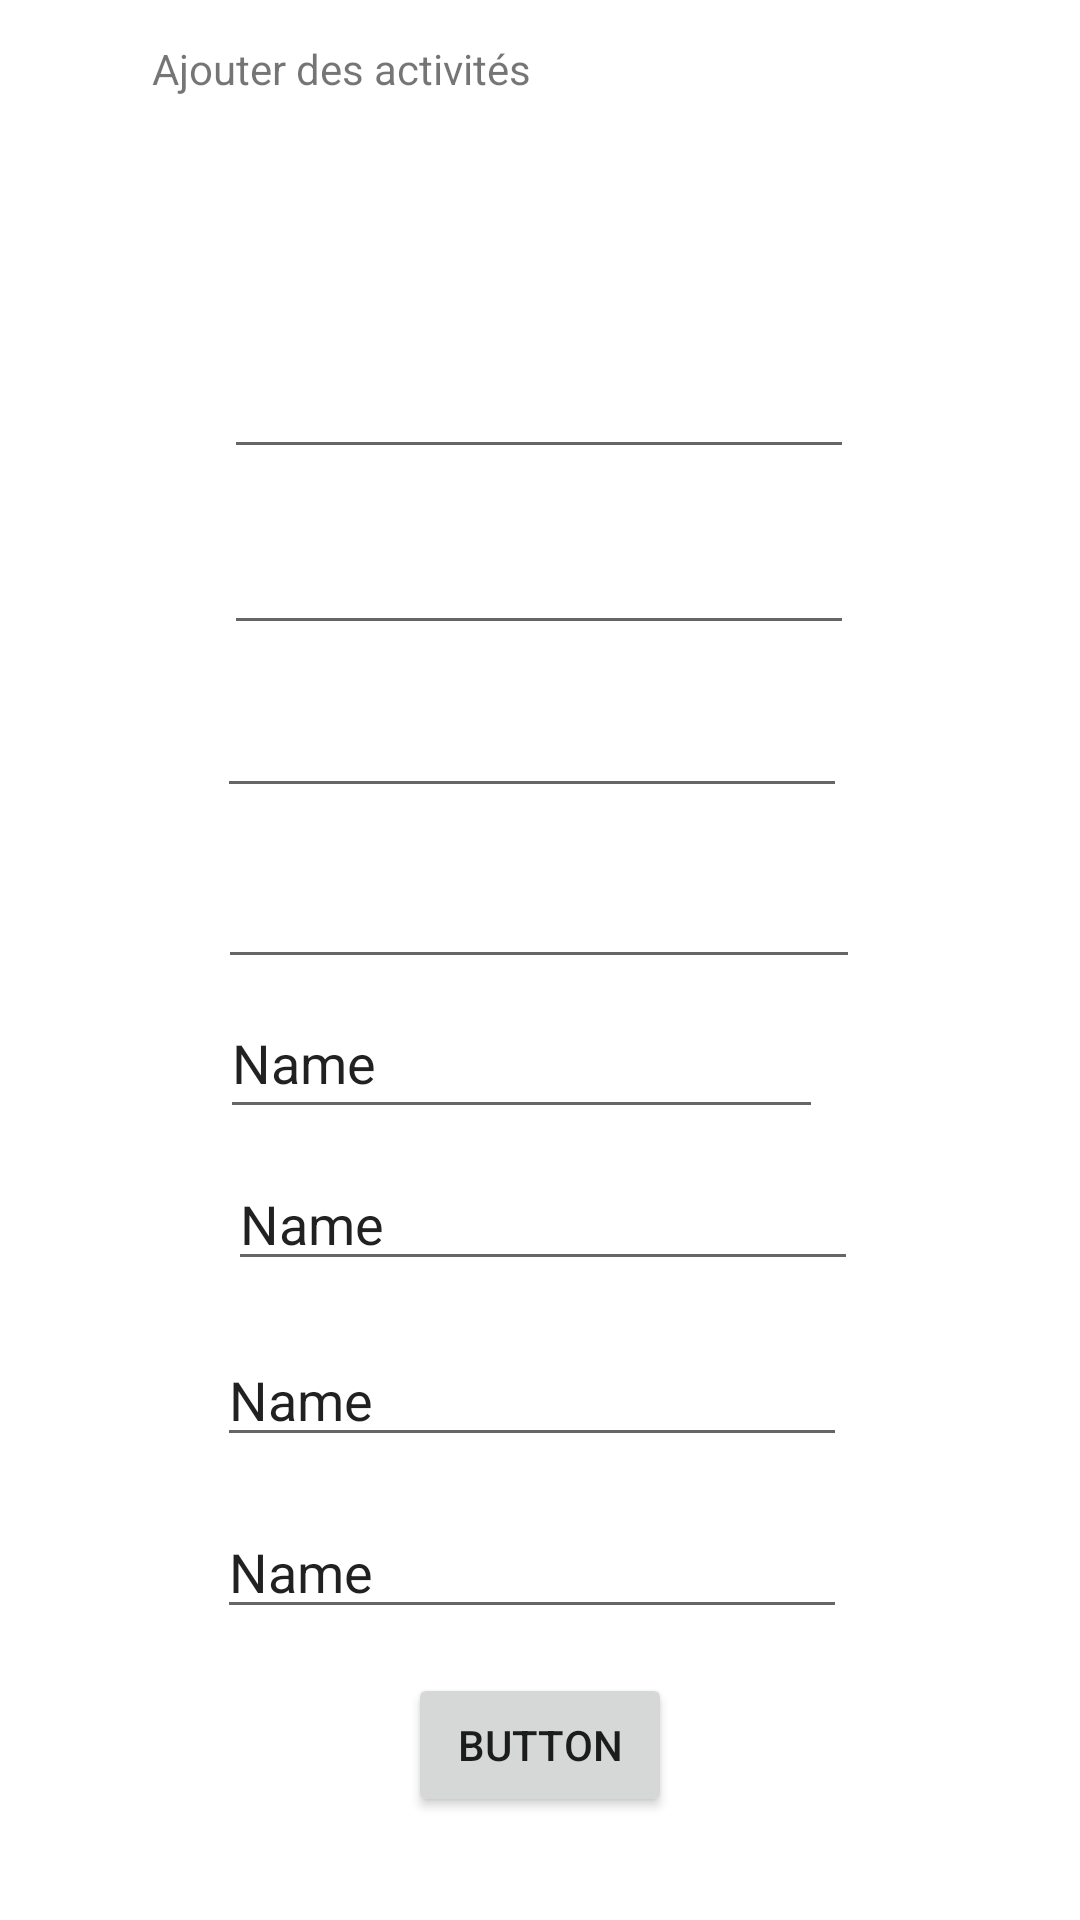

Layout XML and referenced resources for this Android screen:
<!-- AndroidManifest.xml: application theme Theme.PPEApplication -->
<!-- res/layout/activity_add_activite.xml -->
<?xml version="1.0" encoding="utf-8"?>
<androidx.constraintlayout.widget.ConstraintLayout xmlns:android="http://schemas.android.com/apk/res/android"
    xmlns:app="http://schemas.android.com/apk/res-auto"
    xmlns:tools="http://schemas.android.com/tools"
    android:layout_width="match_parent"
    android:layout_height="match_parent"
    tools:context=".AddActiviteActivity">

    <TextView
        android:id="@+id/textView4"
        android:layout_width="258dp"
        android:layout_height="90dp"
        android:text="Ajouter des activités"
        app:layout_constraintBottom_toBottomOf="parent"
        app:layout_constraintEnd_toEndOf="parent"
        app:layout_constraintHorizontal_bias="0.496"
        app:layout_constraintStart_toStartOf="parent"
        app:layout_constraintTop_toTopOf="parent"
        app:layout_constraintVertical_bias="0.024" />

    <EditText
        android:id="@+id/heure_rdv"
        android:layout_width="wrap_content"
        android:layout_height="wrap_content"
        android:ems="10"
        android:inputType="time"
        app:layout_constraintBottom_toBottomOf="parent"
        app:layout_constraintEnd_toEndOf="parent"
        app:layout_constraintHorizontal_bias="0.497"
        app:layout_constraintStart_toStartOf="parent"
        app:layout_constraintTop_toTopOf="parent"
        app:layout_constraintVertical_bias="0.192" />

    <EditText
        android:id="@+id/DateRdv"
        android:layout_width="wrap_content"
        android:layout_height="wrap_content"
        android:ems="10"
        android:inputType="date"
        app:layout_constraintBottom_toBottomOf="parent"
        app:layout_constraintEnd_toEndOf="parent"
        app:layout_constraintHorizontal_bias="0.497"
        app:layout_constraintStart_toStartOf="parent"
        app:layout_constraintTop_toTopOf="parent"
        app:layout_constraintVertical_bias="0.29" />

    <EditText
        android:id="@+id/DateFinRdv"
        android:layout_width="wrap_content"
        android:layout_height="wrap_content"
        android:ems="10"
        android:inputType="date"
        app:layout_constraintBottom_toBottomOf="parent"
        app:layout_constraintEnd_toEndOf="parent"
        app:layout_constraintHorizontal_bias="0.482"
        app:layout_constraintStart_toStartOf="parent"
        app:layout_constraintTop_toTopOf="parent"
        app:layout_constraintVertical_bias="0.381" />

    <EditText
        android:id="@+id/prix_activite"
        android:layout_width="214dp"
        android:layout_height="40dp"
        android:ems="10"
        android:inputType="numberDecimal"
        app:layout_constraintBottom_toBottomOf="parent"
        app:layout_constraintEnd_toEndOf="parent"
        app:layout_constraintHorizontal_bias="0.497"
        app:layout_constraintStart_toStartOf="parent"
        app:layout_constraintTop_toTopOf="parent"
        app:layout_constraintVertical_bias="0.477" />

    <EditText
        android:id="@+id/nom_responsable"
        android:layout_width="201dp"
        android:layout_height="47dp"
        android:ems="10"
        android:inputType="textPersonName"
        android:text="Name"
        app:layout_constraintBottom_toBottomOf="parent"
        app:layout_constraintEnd_toEndOf="parent"
        app:layout_constraintHorizontal_bias="0.461"
        app:layout_constraintStart_toStartOf="parent"
        app:layout_constraintTop_toTopOf="@+id/textView4"
        app:layout_constraintVertical_bias="0.545" />

    <EditText
        android:id="@+id/prenom_responsable"
        android:layout_width="wrap_content"
        android:layout_height="wrap_content"
        android:ems="10"
        android:inputType="textPersonName"
        android:text="Name"
        app:layout_constraintBottom_toBottomOf="parent"
        app:layout_constraintEnd_toEndOf="parent"
        app:layout_constraintHorizontal_bias="0.507"
        app:layout_constraintStart_toStartOf="parent"
        app:layout_constraintTop_toTopOf="parent"
        app:layout_constraintVertical_bias="0.644" />

    <EditText
        android:id="@+id/nom_activite"
        android:layout_width="wrap_content"
        android:layout_height="wrap_content"
        android:ems="10"
        android:inputType="textPersonName"
        android:text="Name"
        app:layout_constraintBottom_toBottomOf="parent"
        app:layout_constraintEnd_toEndOf="parent"
        app:layout_constraintHorizontal_bias="0.482"
        app:layout_constraintStart_toStartOf="parent"
        app:layout_constraintTop_toTopOf="parent"
        app:layout_constraintVertical_bias="0.742" />

    <EditText
        android:id="@+id/description_activite"
        android:layout_width="wrap_content"
        android:layout_height="wrap_content"
        android:ems="10"
        android:inputType="textPersonName"
        android:text="Name"
        app:layout_constraintBottom_toBottomOf="parent"
        app:layout_constraintEnd_toEndOf="parent"
        app:layout_constraintHorizontal_bias="0.482"
        app:layout_constraintStart_toStartOf="parent"
        app:layout_constraintTop_toTopOf="parent"
        app:layout_constraintVertical_bias="0.838" />

    <Button
        android:id="@+id/button_add_activite"
        android:layout_width="wrap_content"
        android:layout_height="wrap_content"
        android:text="Button"
        app:layout_constraintBottom_toBottomOf="parent"
        app:layout_constraintEnd_toEndOf="parent"
        app:layout_constraintStart_toStartOf="parent"
        app:layout_constraintTop_toTopOf="parent"
        app:layout_constraintVertical_bias="0.942" />

</androidx.constraintlayout.widget.ConstraintLayout>
<!-- resources referenced by this layout -->
<resources>
  <style name="Theme.PPEApplication" parent="Theme.MaterialComponents.DayNight.DarkActionBar">
          
          <item name="colorPrimary">@color/purple_500</item>
          <item name="colorPrimaryVariant">@color/purple_700</item>
          <item name="colorOnPrimary">@color/white</item>
          
          <item name="colorSecondary">@color/teal_200</item>
          <item name="colorSecondaryVariant">@color/teal_700</item>
          <item name="colorOnSecondary">@color/black</item>
          
          <item name="android:statusBarColor" tools:targetApi="l">?attr/colorPrimaryVariant</item>
          
      </style>
  <!-- not gathered from this repository: default colours our renderer supplied (Android Studio template values) -->
  <color name="purple_500">#FF6200EE</color>
  <color name="purple_700">#FF3700B3</color>
  <color name="teal_200">#FF03DAC5</color>
  <color name="teal_700">#FF018786</color>
  <color name="black">#FF000000</color>
  <color name="white">#FFFFFFFF</color>
</resources>
